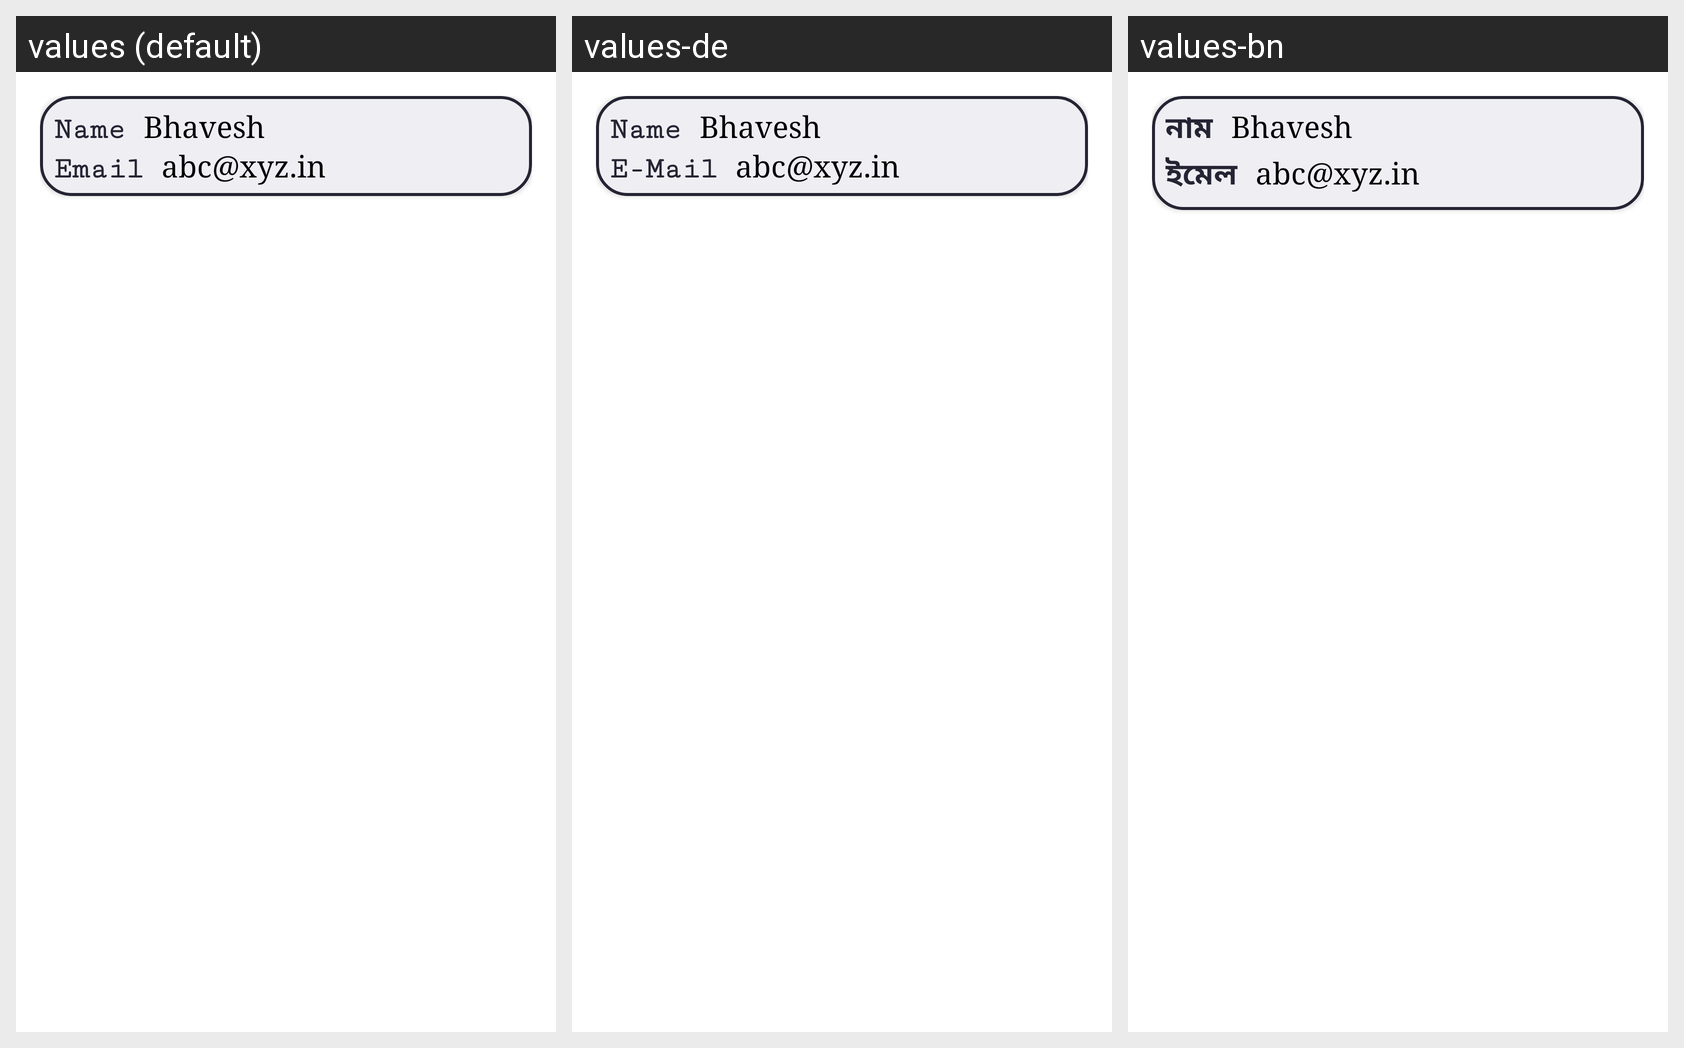

Strings drawn on this Android screen and how each of the app's shown locales translates them:
Android screen res/layout/activity_referral_card.xml rendered under 3 locales, left to right: values (default), values-de, values-bn. Device: Nexus 5 (rendered at 1080×1920; each locale shown at half size, 540×960, under a caption strip naming it); theme AppTheme.
Other locales in the repository, not shown: values-ar, values-es, values-fr, values-hi, values-it, values-pt, values-ta, values-te, values-ur.
Strings drawn on this screen, with the default value and each locale's value (text and hints the layout hard-codes, and strings that could not be matched under every locale, appear in the picture but are not listed):

string171
  values: Name
  values-de: Name
  values-bn: নাম

string359
  values: Email
  values-de: E-Mail
  values-bn: ইমেল
